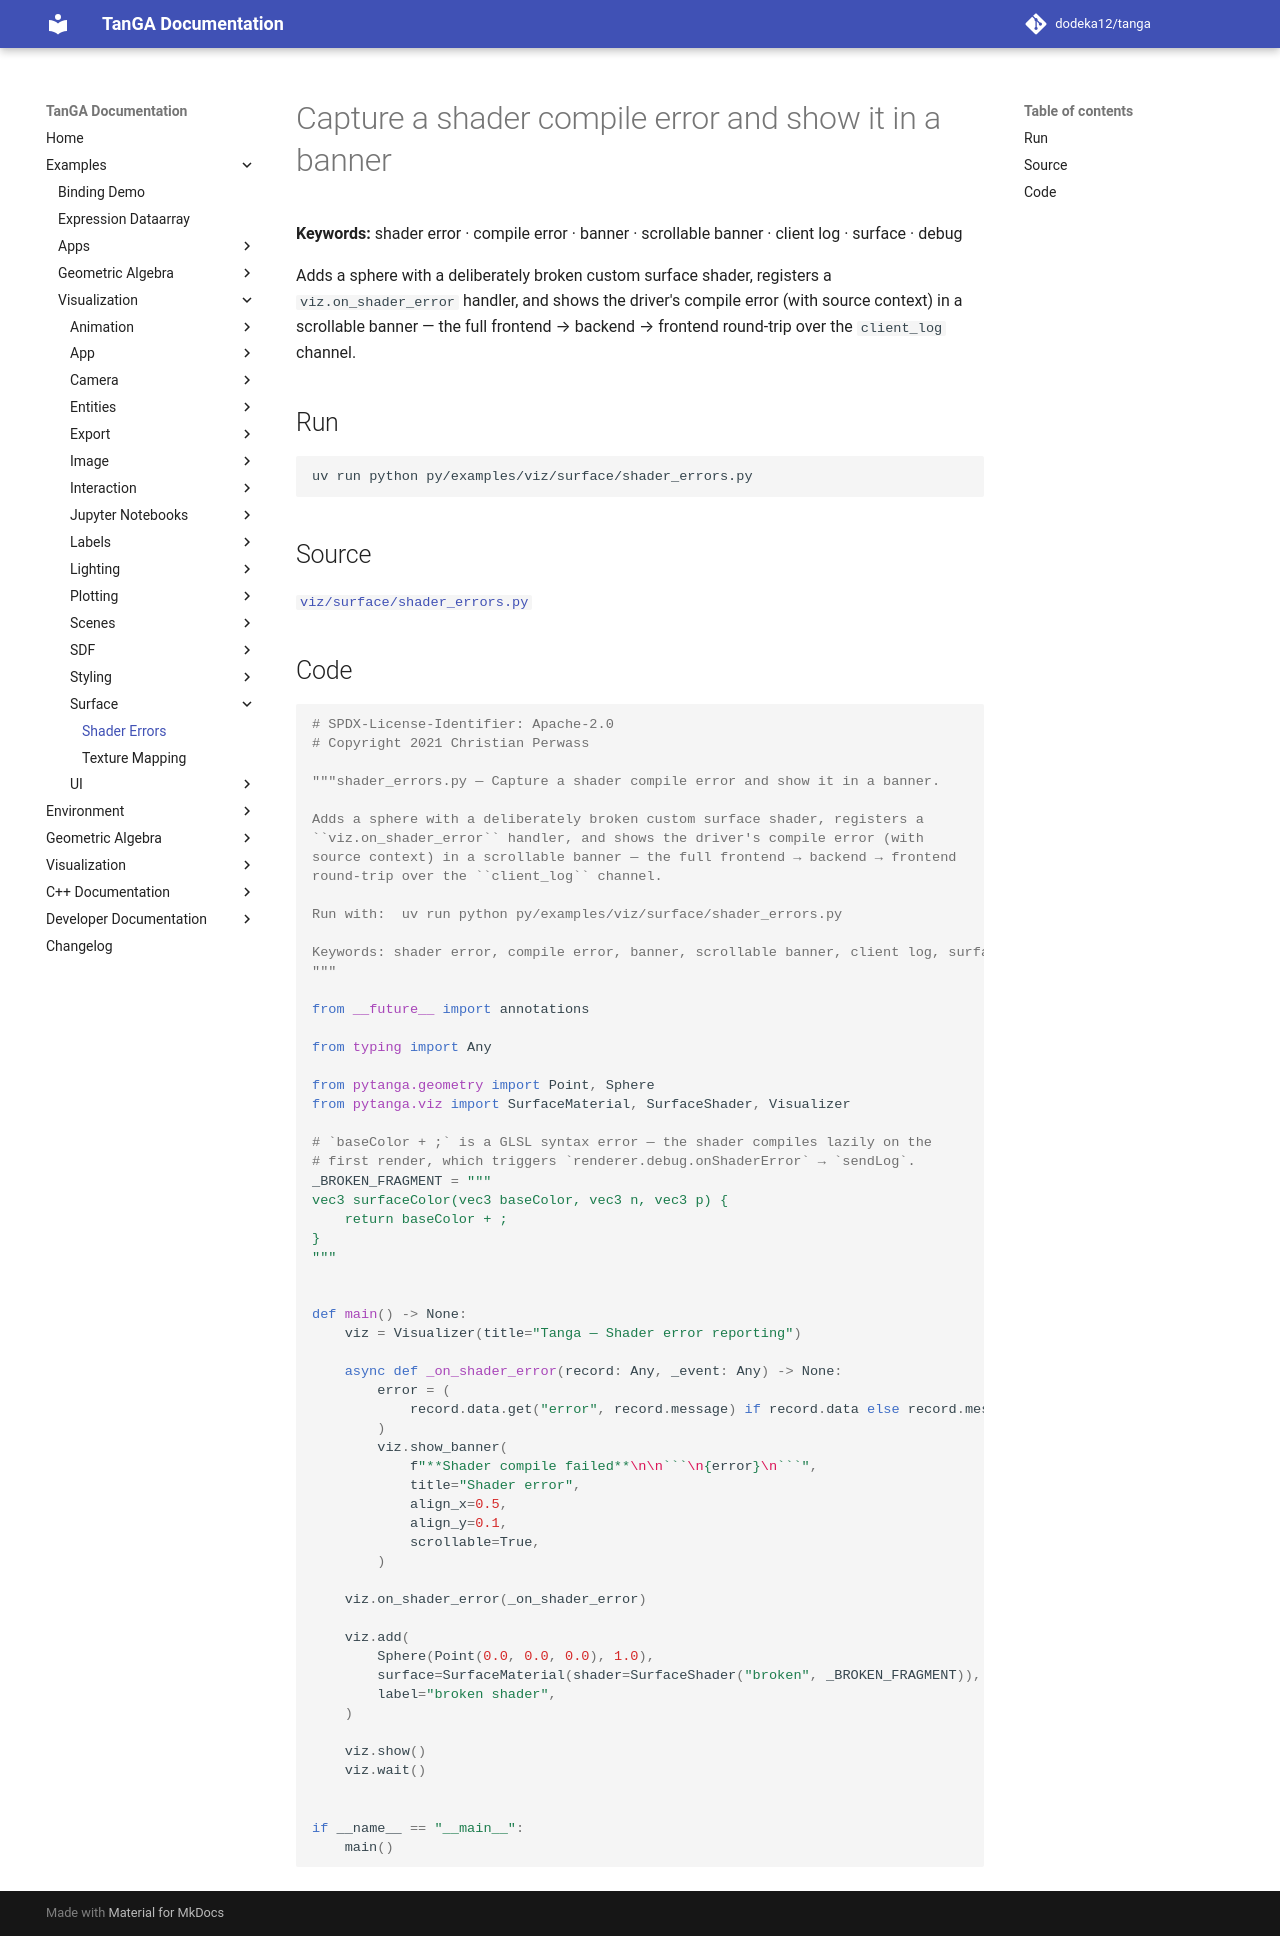

repository: dodeka12/tanga · page: v2.27.0-rc4/py/examples/viz/surface/shader_errors/index.html · generator: mkdocs

# Capture a shader compile error and show it in a banner

**Keywords:** shader error · compile error · banner · scrollable banner · client log · surface · debug

Adds a sphere with a deliberately broken custom surface shader, registers a
`viz.on_shader_error` handler, and shows the driver's compile error (with
source context) in a scrollable banner — the full frontend → backend → frontend
round-trip over the `client_log` channel.

## Run

```bash
uv run python py/examples/viz/surface/shader_errors.py
```

## Source

[`viz/surface/shader_errors.py`](https://github.com/dodeka12/tanga/blob/main/py/examples/viz/surface/shader_errors.py)

## Code

````python
# SPDX-License-Identifier: Apache-2.0
# Copyright 2021 Christian Perwass

"""shader_errors.py — Capture a shader compile error and show it in a banner.

Adds a sphere with a deliberately broken custom surface shader, registers a
``viz.on_shader_error`` handler, and shows the driver's compile error (with
source context) in a scrollable banner — the full frontend → backend → frontend
round-trip over the ``client_log`` channel.

Run with:  uv run python py/examples/viz/surface/shader_errors.py

Keywords: shader error, compile error, banner, scrollable banner, client log, surface, debug
"""

from __future__ import annotations

from typing import Any

from pytanga.geometry import Point, Sphere
from pytanga.viz import SurfaceMaterial, SurfaceShader, Visualizer

# `baseColor + ;` is a GLSL syntax error — the shader compiles lazily on the
# first render, which triggers `renderer.debug.onShaderError` → `sendLog`.
_BROKEN_FRAGMENT = """
vec3 surfaceColor(vec3 baseColor, vec3 n, vec3 p) {
    return baseColor + ;
}
"""


def main() -> None:
    viz = Visualizer(title="Tanga — Shader error reporting")

    async def _on_shader_error(record: Any, _event: Any) -> None:
        error = (
            record.data.get("error", record.message) if record.data else record.message
        )
        viz.show_banner(
            f"**Shader compile failed**\n\n```\n{error}\n```",
            title="Shader error",
            align_x=0.5,
            align_y=0.1,
            scrollable=True,
        )

    viz.on_shader_error(_on_shader_error)

    viz.add(
        Sphere(Point(0.0, 0.0, 0.0), 1.0),
        surface=SurfaceMaterial(shader=SurfaceShader("broken", _BROKEN_FRAGMENT)),
        label="broken shader",
    )

    viz.show()
    viz.wait()


if __name__ == "__main__":
    main()
````
